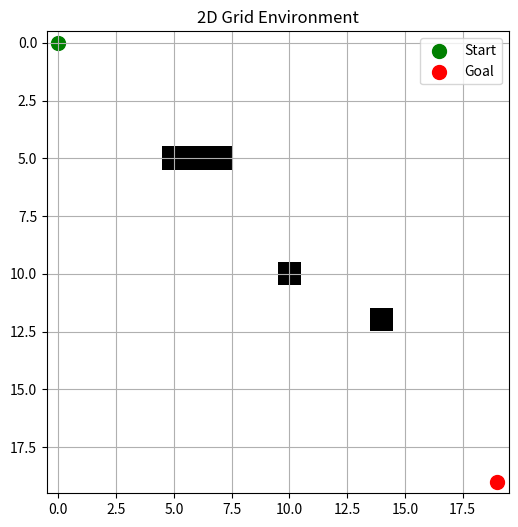

Reproduce this figure in Python.
import numpy as np
import matplotlib.pyplot as plt

class GridEnvironment:
    def __init__(self, rows=20, cols=20):
        self.rows = rows
        self.cols = cols

        # Create grid (0 = empty)
        self.grid = np.zeros((rows, cols), dtype=int)

        self.start = None
        self.goal = None

    def add_obstacle(self, row, col):
        """Set obstacle at given position"""
        self.grid[row][col] = 1

    def set_start(self, row, col):
        """Set start position"""
        self.start = (row, col)

    def set_goal(self, row, col):
        """Set goal position"""
        self.goal = (row, col)

    def print_grid(self):
        """Print grid in console"""
        print("Grid Representation:")
        print(self.grid)

    def visualize(self):
        """Display grid using matplotlib"""
        plt.figure(figsize=(6, 6))
        plt.imshow(self.grid, cmap='gray_r')

        # Mark start (green)
        if self.start:
            plt.scatter(self.start[1], self.start[0], c='green', s=100, label='Start')

        # Mark goal (red)
        if self.goal:
            plt.scatter(self.goal[1], self.goal[0], c='red', s=100, label='Goal')

        plt.title("2D Grid Environment")
        plt.legend()
        plt.grid(True)
        plt.show()


# Test run (only runs if file executed directly)
if __name__ == "__main__":
    env = GridEnvironment()

    # Add some obstacles
    env.add_obstacle(5, 5)
    env.add_obstacle(5, 6)
    env.add_obstacle(5, 7)
    env.add_obstacle(10, 10)
    env.add_obstacle(12, 14)

    # Set start and goal
    env.set_start(0, 0)
    env.set_goal(19, 19)

    # Output
    env.print_grid()
    env.visualize()
